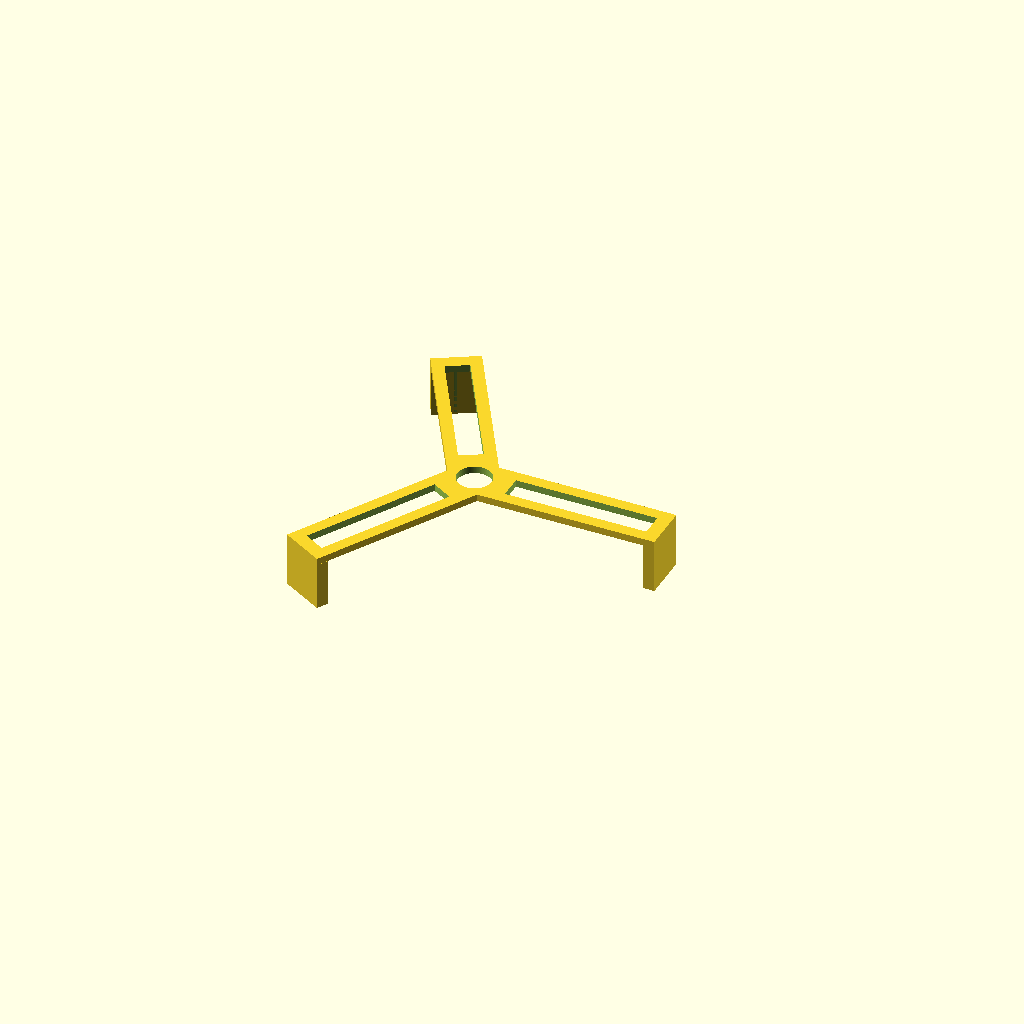
Cell 1: the model at its default parameters.
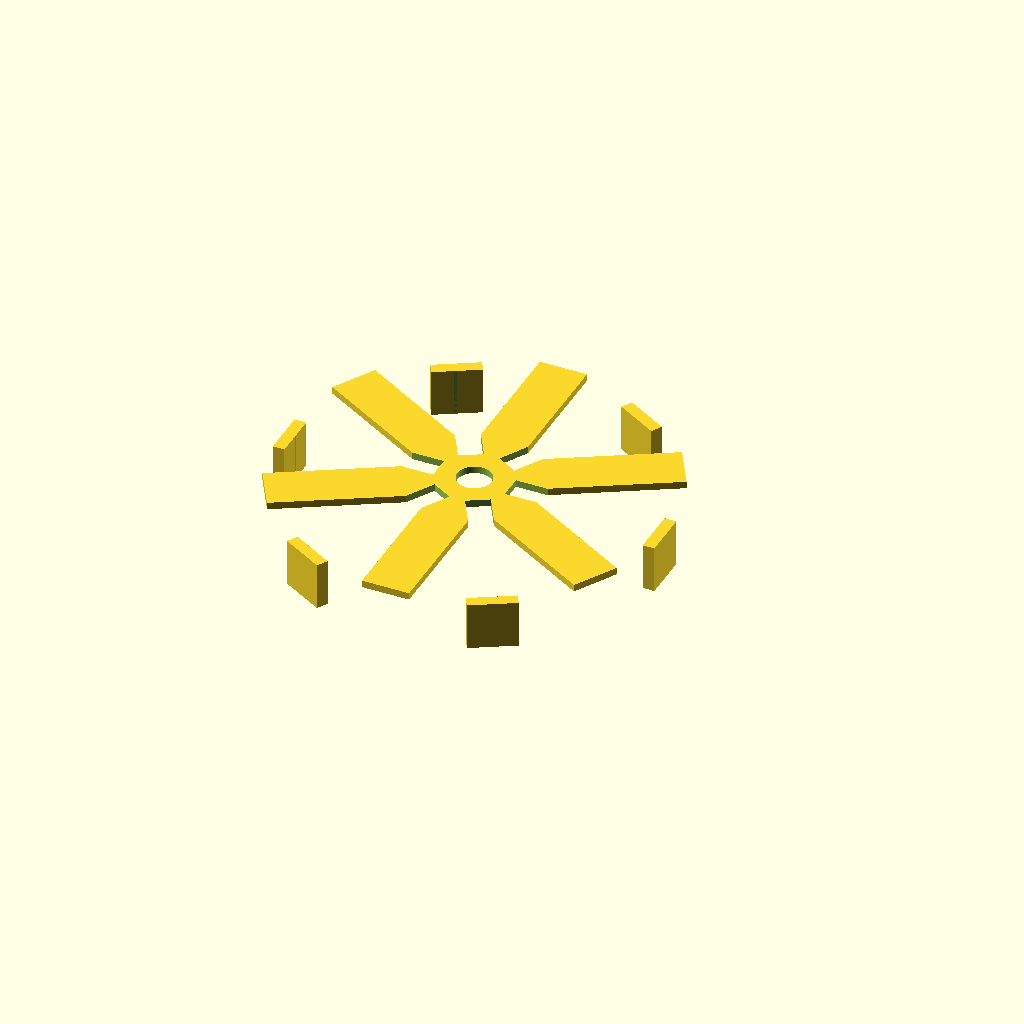
Cell 2 — arms set to 6, the other parameters unchanged.
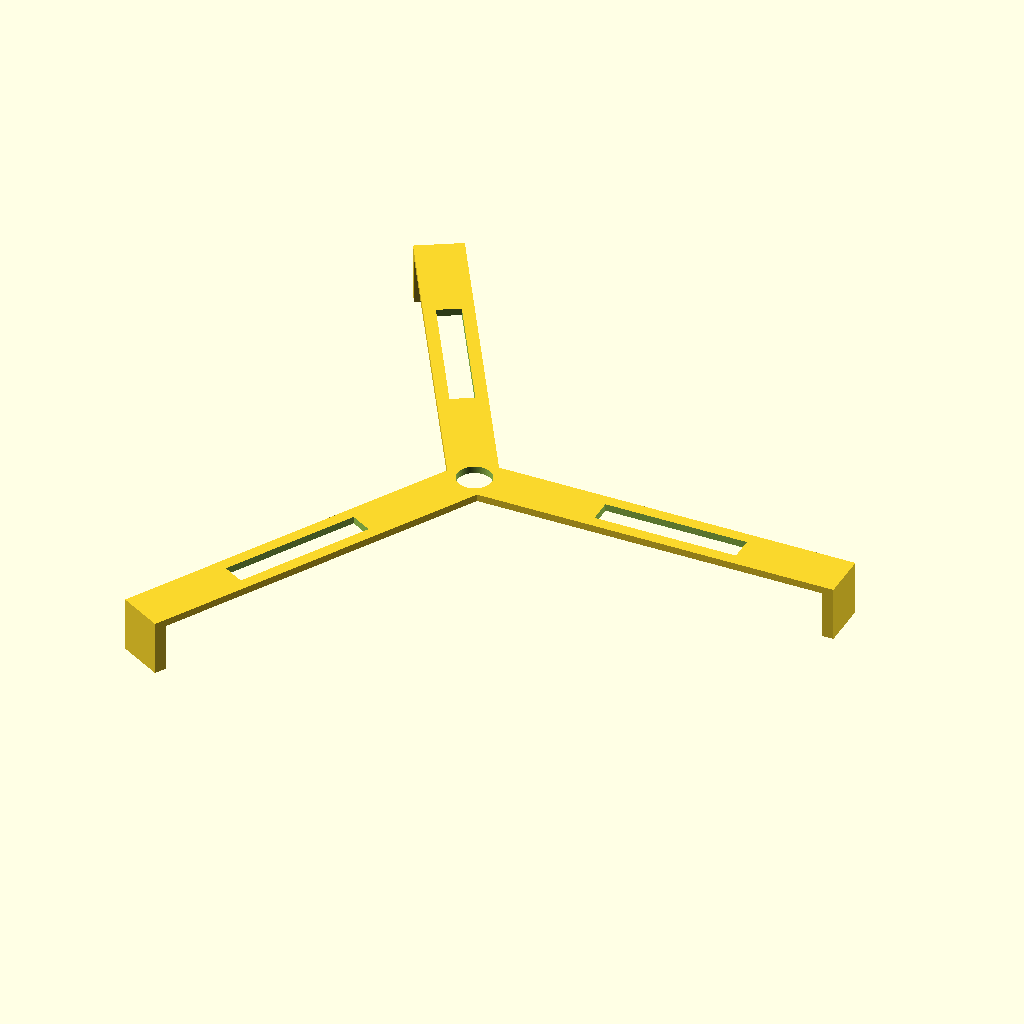
Cell 3: the same model with mirror_diameter = 304.
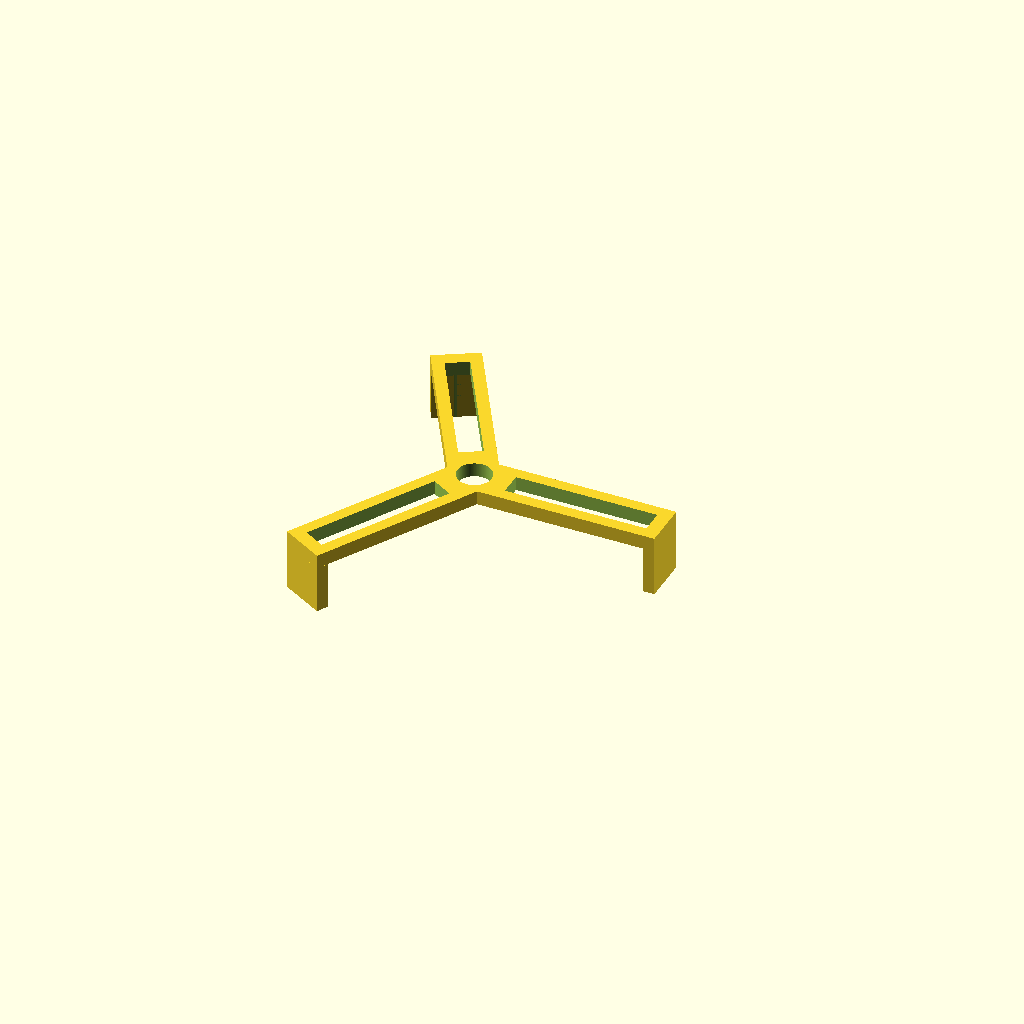
Cell 4: the same model with arm_height = 6.
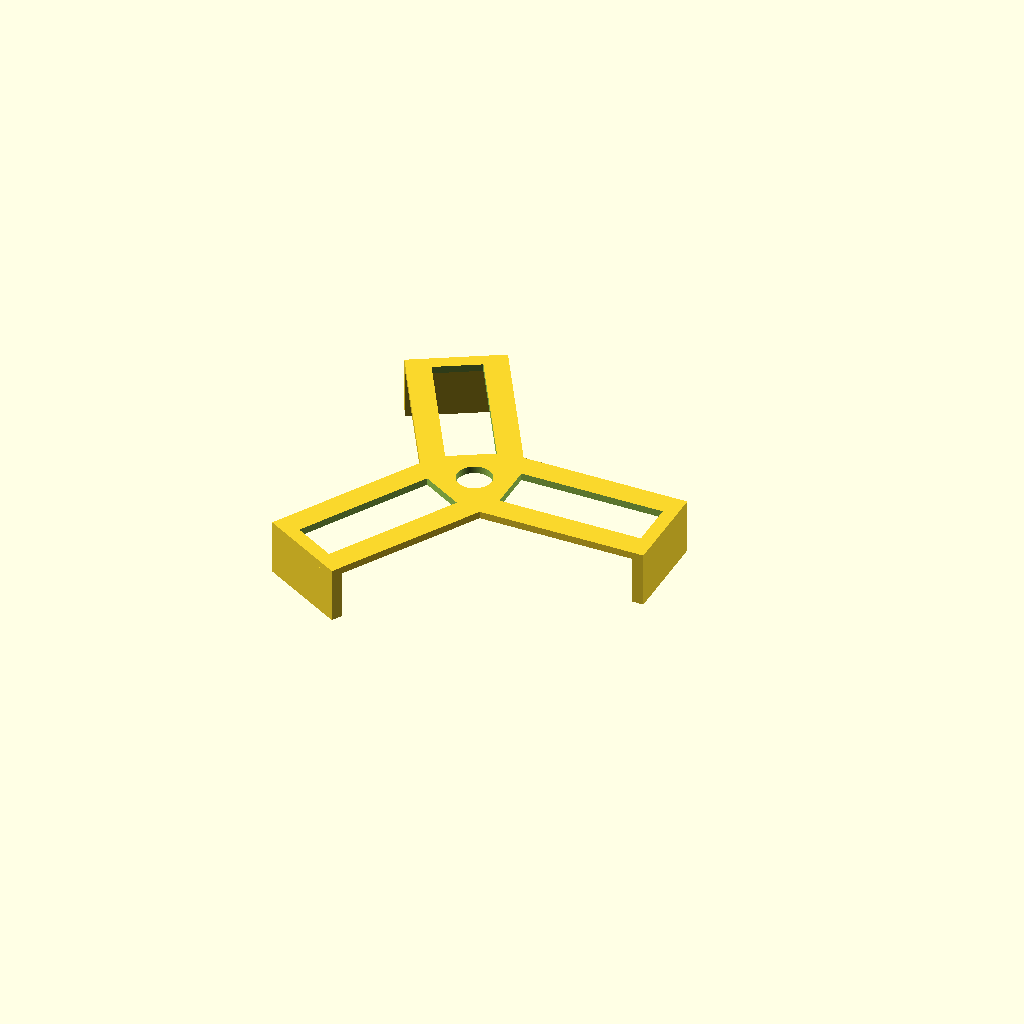
Cell 5 — arm_width set to 40, the other parameters unchanged.
One fixed orthographic camera (rotation 55°, 0°, 25°; colour scheme Cornfield) for every cell.
The OpenSCAD source (inputs/thingiverse/thing-3465302/43111780/files/center_dot_placer-3.scad):
placer=0; //1 = Generate a Placement tool, so you can use it to place the center dot through the locator tool. 0 = Don't generate. 
locator=1; // 1 = Generate a Locator tool, which is the main tool, 0= Don't generate

arms=3; //Accepts 3 or 4, if you wanted to use more, you'd need to modify the code. Especially the 150*(4-arms)

mirror_diameter=152;
arm_height=3;
arm_width=20;
arm_cutout=60; //along half of each arm
support_height=20;
support_thickness=5;
center_dot_diameter=14; 

center_dot_hole_diameter=center_dot_diameter+0.5; //If using placer, you might add 0.1 - 0.5mm 
center_dot_inner_diameter=4;
close_distance=0; //0 for flat supports touching the mirror, 1 or more for a round support.

placer_length=30;
placer_diameter=center_dot_diameter;

$fn=200;


module locator() {
difference(){
union(){
	//cube([mirror_diameter+support_thickness*2, arm_width, arm_height], center=true);
	
	for (i = [0:arms-1]) {
		rotate([0,0,(360/arms)*i]) {
	translate([mirror_diameter/2-close_distance,-arm_width/2,-arm_height/2-support_height])
		cube([support_thickness+close_distance, arm_width, support_height]);
		}
		rotate([0,0,(360/arms)*i+150*(4-arms)]){ 
			
			translate([0,(mirror_diameter+support_thickness*2)/4,0])
		cube([arm_width, (mirror_diameter+support_thickness*2)/2,  arm_height], center=true);
		}
	}
	
} //union
	translate([0,0,-arm_height/2-support_height])
	cylinder(h=support_height, r=mirror_diameter/2);
	cylinder(h=arm_height*2,r=center_dot_hole_diameter/2, center=true);
    if (arm_cutout > 0) {
	for (i = [0:arms-1]) {
		rotate([0,0,(360/arms)*i]) 
	translate([mirror_diameter/4+center_dot_hole_diameter/2,0,0])
		cube([arm_cutout, arm_width/2, arm_height*2], center=true);
	}
}
}
}


module placer() {
		cylinder(h=placer_length,r=center_dot_diameter/2, center=true);
	
	
}

if (locator == 1 )
locator();
if (placer == 1)
placer();
Parameter table extracted from the source (name, type, default, range or options):
placer: number, default 0
locator: number, default 1
arms: number, default 3
mirror_diameter: number, default 152
arm_height: number, default 3
arm_width: number, default 20
arm_cutout: number, default 60
support_height: number, default 20
support_thickness: number, default 5
center_dot_diameter: number, default 14
center_dot_inner_diameter: number, default 4
close_distance: number, default 0
placer_length: number, default 30
